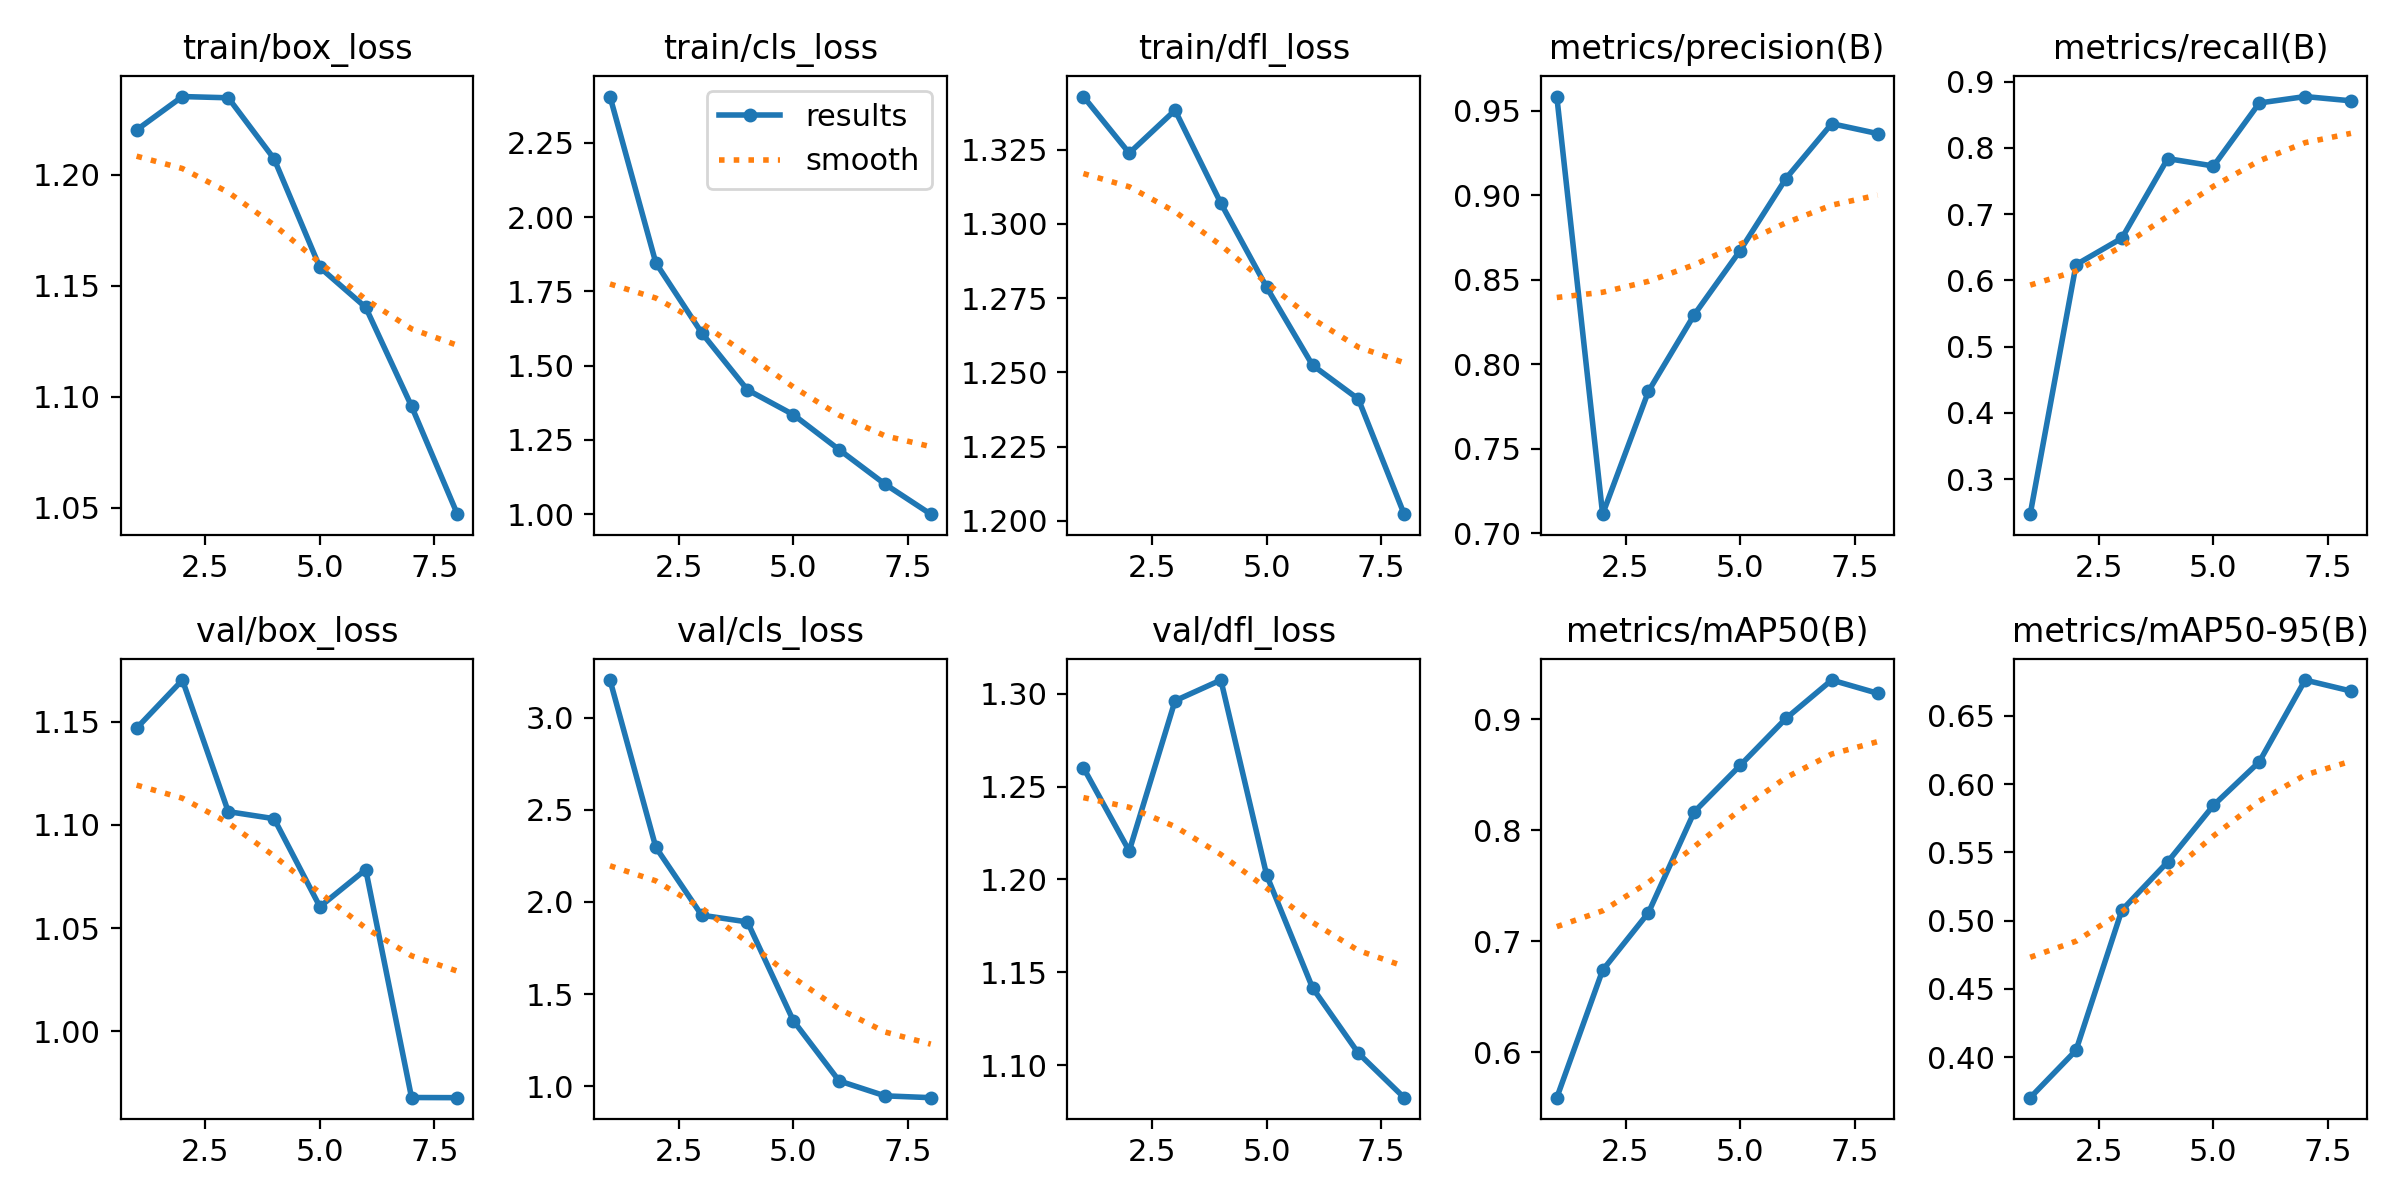

Values plotted in this chart, from the file beside it:
epoch, time, train/box_loss, train/cls_loss, train/dfl_loss, metrics/precision(B), metrics/recall(B), metrics/mAP50(B), metrics/mAP50-95(B), val/box_loss, val/cls_loss, val/dfl_loss, lr/pg0, lr/pg1, lr/pg2
1, 29.13, 1.22, 2.406, 1.343, 0.9583, 0.2471, 0.5593, 0.3703, 1.147, 3.205, 1.26, 0.00065, 0.00065, 0.00065
2, 49.29, 1.235, 1.846, 1.324, 0.7114, 0.6237, 0.674, 0.405, 1.17, 2.296, 1.215, 0.001154, 0.001154, 0.001154
3, 69.07, 1.235, 1.611, 1.338, 0.784, 0.6636, 0.7258, 0.5077, 1.106, 1.928, 1.296, 0.001492, 0.001492, 0.001492
4, 88.74, 1.207, 1.419, 1.307, 0.8293, 0.7837, 0.8166, 0.543, 1.103, 1.891, 1.307, 0.001257, 0.001257, 0.001257
5, 108.5, 1.158, 1.335, 1.279, 0.8672, 0.7726, 0.8583, 0.5845, 1.06, 1.355, 1.202, 0.00101, 0.00101, 0.00101
6, 128.9, 1.14, 1.218, 1.252, 0.9098, 0.8677, 0.9006, 0.6163, 1.078, 1.028, 1.142, 0.0007625, 0.0007625, 0.0007625
7, 148.6, 1.096, 1.102, 1.241, 0.9423, 0.8774, 0.9352, 0.6762, 0.9679, 0.9471, 1.107, 0.000515, 0.000515, 0.000515
8, 168.4, 1.047, 1, 1.202, 0.9364, 0.871, 0.9233, 0.6682, 0.9678, 0.9372, 1.083, 0.0002675, 0.0002675, 0.0002675
